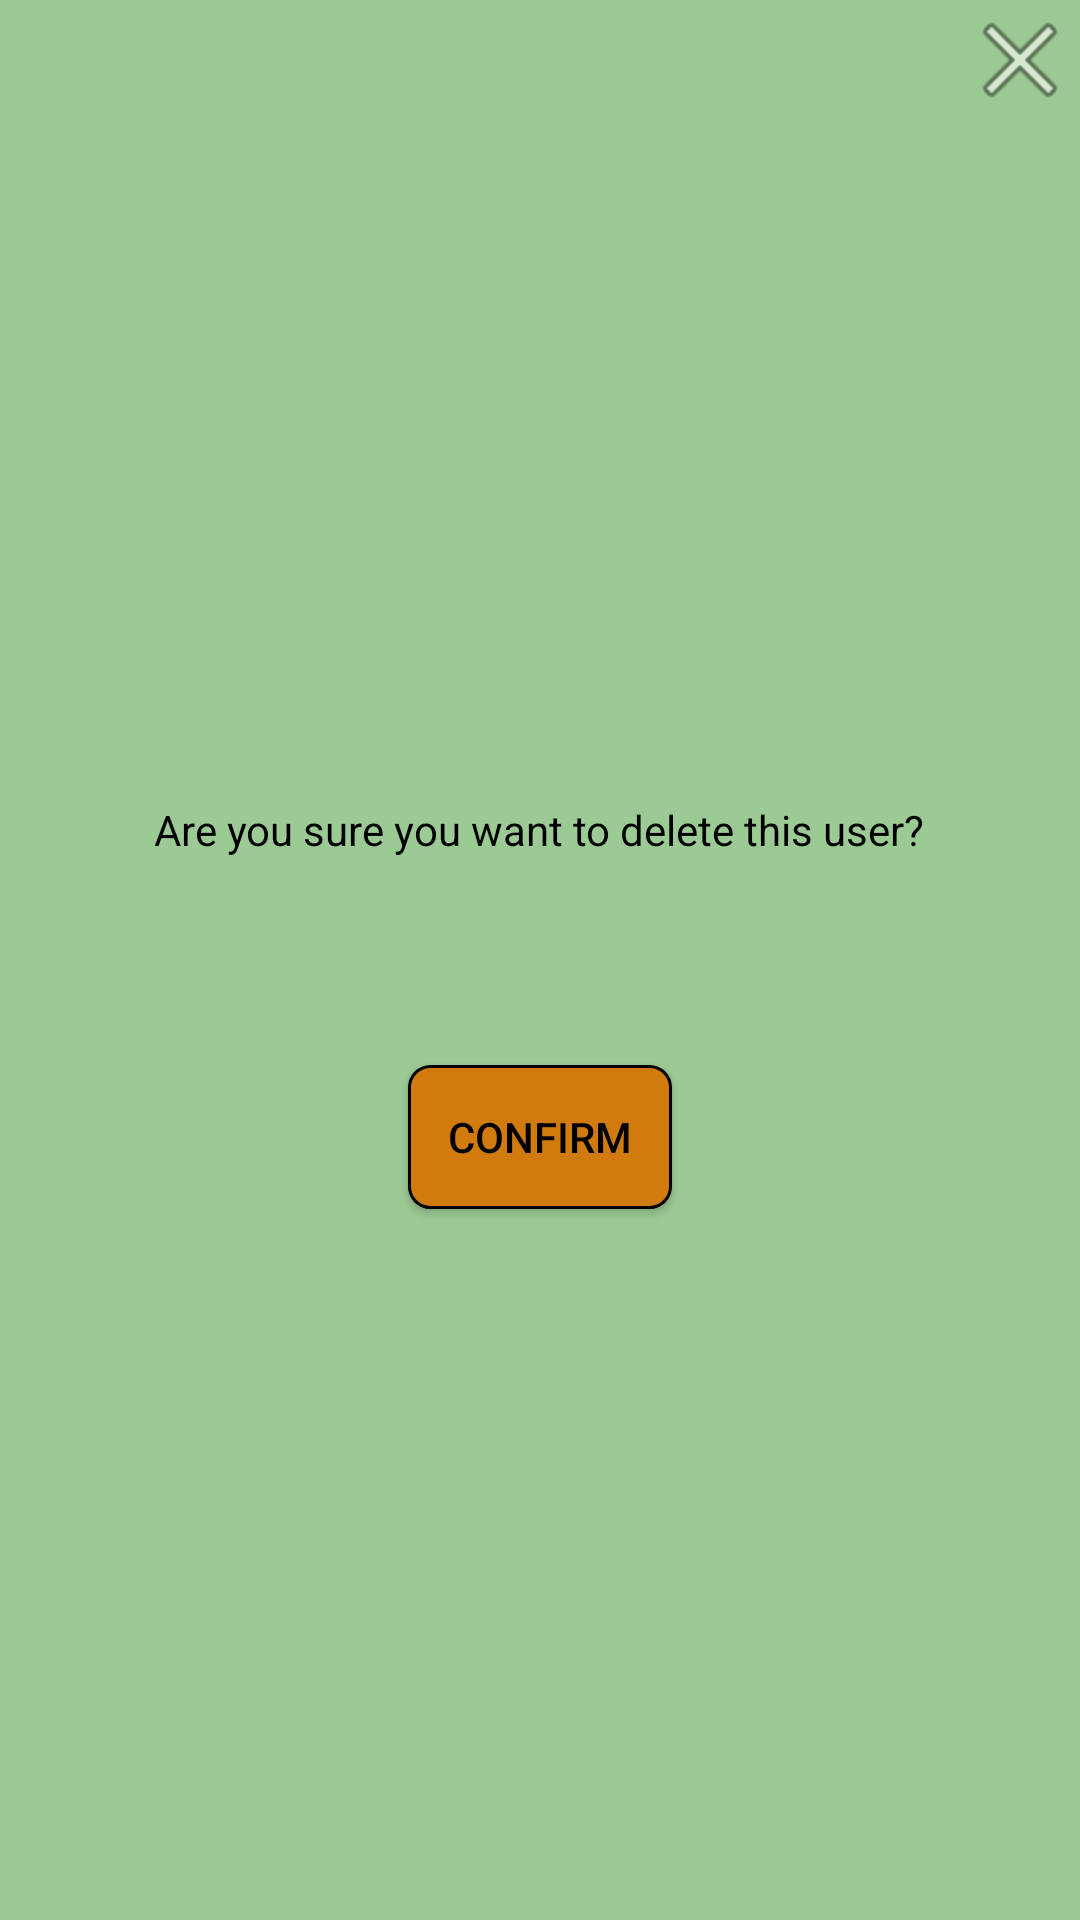

Android layout source for this screen:
<!-- AndroidManifest.xml: application theme Theme.TourismClubManagement -->
<!-- res/layout/delete_user_popup.xml -->
<?xml version="1.0" encoding="utf-8"?>
<androidx.constraintlayout.widget.ConstraintLayout xmlns:android="http://schemas.android.com/apk/res/android"
    xmlns:app="http://schemas.android.com/apk/res-auto"
    xmlns:tools="http://schemas.android.com/tools"
    android:layout_width="match_parent"
    android:layout_height="match_parent"
    android:background="@drawable/user_item_background">
    <RelativeLayout
        android:id="@+id/relativeLayout"
        android:layout_width="match_parent"
        android:layout_height="wrap_content"
        app:layout_constraintEnd_toEndOf="parent"
        app:layout_constraintStart_toStartOf="parent"
        app:layout_constraintTop_toTopOf="parent">

        <androidx.appcompat.widget.AppCompatButton
            android:id="@+id/cancelPopupButton"
            android:layout_width="40dp"
            android:layout_height="40dp"
            android:layout_alignParentEnd="true"
            android:background="@android:drawable/ic_menu_close_clear_cancel" />
    </RelativeLayout>

    <androidx.appcompat.widget.LinearLayoutCompat
        android:layout_width="match_parent"
        android:layout_height="wrap_content"
        android:gravity="center"
        android:orientation="vertical"
        app:layout_constraintBottom_toBottomOf="parent"
        app:layout_constraintEnd_toEndOf="parent"
        app:layout_constraintStart_toStartOf="parent"
        app:layout_constraintTop_toBottomOf="@+id/relativeLayout">

        <TextView
            android:layout_width="wrap_content"
            android:layout_height="wrap_content"
            android:layout_margin="10dp"
            android:text="Are you sure you want to delete this user?" />

        <TextView
            android:id="@+id/deletionUserUsername"
            android:layout_width="wrap_content"
            android:layout_height="wrap_content"
            android:layout_margin="10dp" />

        <androidx.appcompat.widget.AppCompatButton
            android:id="@+id/confirmDeleteUserButton"
            android:layout_width="wrap_content"
            android:layout_height="wrap_content"
            android:layout_margin="20dp"
            android:background="@drawable/button_background"
            android:text="Confirm" />
    </androidx.appcompat.widget.LinearLayoutCompat>
</androidx.constraintlayout.widget.ConstraintLayout>
<!-- resources referenced by this layout -->
<resources>
  <!-- drawable button_background (drawable) -->
  <?xml version="1.0" encoding="utf-8"?>
  <shape xmlns:android="http://schemas.android.com/apk/res/android">
      <solid android:color="@color/Ochre"/>
      <stroke android:width="1dp" android:color="@color/black"/>
      <corners android:radius="7dp" />
      <padding android:left="10dp" android:top="10dp"
          android:right="10dp" android:bottom="10dp" />
  </shape>
  <!-- drawable user_item_background (drawable) -->
  <shape android:shape="rectangle"
      xmlns:android="http://schemas.android.com/apk/res/android">
      <solid android:color="@color/CeladonTransparent" />
  </shape>
  <style name="Theme.TourismClubManagement" parent="Theme.AppCompat.NoActionBar">
          <item name="android:textColor">@color/black</item>
          <item name="android:editTextBackground">@drawable/edit_text_background</item>
          <item name="android:editTextColor">@color/black</item>
          <item name="colorPrimary">@color/black</item>
          <item name="android:itemBackground">@color/Ochre</item>
      </style>
  <color name="Ochre">#D17B0F</color>
  <color name="black">#FF000000</color>
  <color name="CeladonTransparent">#ccB7F0AD</color>
  <!-- drawable edit_text_background (drawable) -->
  <?xml version="1.0" encoding="utf-8"?>
  <shape xmlns:android="http://schemas.android.com/apk/res/android">
      <solid android:color="@color/white"/>
      <corners android:radius="5dp"/>
      <stroke android:width="1dp" android:color="@color/black"/>
      <padding android:left="5dp" android:top="5dp"
          android:right="5dp" android:bottom="5dp" />
  </shape>
  <color name="white">#FFFFFFFF</color>
</resources>
